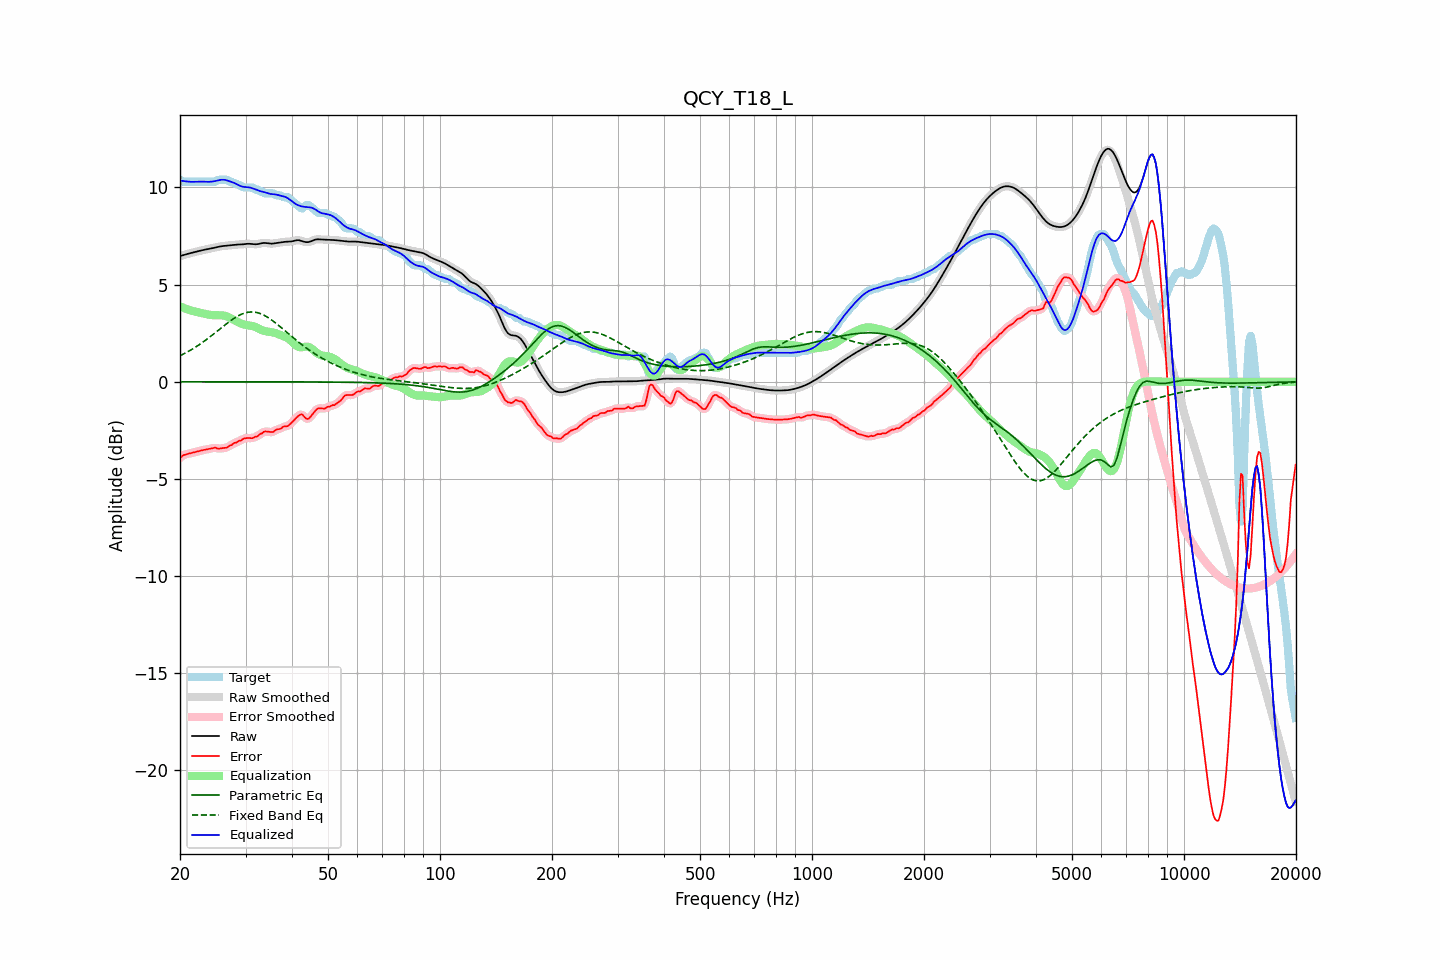

Values plotted in this chart, from the file beside it:
frequency, raw, error, smoothed, error_smoothed, equalization, parametric_eq, fixed_band_eq, equalized_raw, equalized_smoothed, target
20.00, 6.47, -3.93, 6.47, -3.92, 3.89, -0.00, 1.34, 10.36, 10.36, 10.40
20.20, 6.49, -3.85, 6.49, -3.85, 3.85, -0.00, 1.38, 10.35, 10.35, 10.35
20.40, 6.52, -3.78, 6.52, -3.80, 3.81, -0.00, 1.42, 10.33, 10.33, 10.30
20.61, 6.54, -3.75, 6.54, -3.75, 3.78, -0.00, 1.46, 10.32, 10.32, 10.30
20.81, 6.57, -3.73, 6.57, -3.73, 3.75, -0.00, 1.51, 10.31, 10.31, 10.30
21.02, 6.59, -3.71, 6.59, -3.71, 3.71, -0.00, 1.55, 10.30, 10.30, 10.30
21.23, 6.61, -3.69, 6.61, -3.69, 3.69, -0.00, 1.60, 10.30, 10.30, 10.30
21.44, 6.63, -3.67, 6.63, -3.67, 3.66, -0.00, 1.65, 10.29, 10.29, 10.30
21.66, 6.65, -3.65, 6.65, -3.65, 3.64, -0.00, 1.70, 10.29, 10.29, 10.30
21.87, 6.67, -3.62, 6.67, -3.62, 3.62, -0.00, 1.75, 10.29, 10.29, 10.30
22.09, 6.69, -3.60, 6.69, -3.60, 3.60, -0.00, 1.80, 10.30, 10.30, 10.30
22.31, 6.71, -3.58, 6.71, -3.58, 3.58, -0.00, 1.86, 10.30, 10.30, 10.30
22.54, 6.74, -3.56, 6.74, -3.56, 3.56, -0.00, 1.91, 10.30, 10.30, 10.30
22.76, 6.76, -3.54, 6.76, -3.54, 3.54, -0.00, 1.97, 10.30, 10.30, 10.30
22.99, 6.77, -3.52, 6.77, -3.52, 3.52, -0.00, 2.02, 10.30, 10.30, 10.30
23.22, 6.79, -3.50, 6.79, -3.50, 3.51, -0.00, 2.08, 10.30, 10.30, 10.30
23.45, 6.81, -3.49, 6.81, -3.49, 3.49, -0.00, 2.14, 10.29, 10.29, 10.30
23.69, 6.82, -3.47, 6.82, -3.47, 3.47, -0.00, 2.21, 10.29, 10.29, 10.30
23.92, 6.84, -3.46, 6.84, -3.46, 3.45, -0.00, 2.27, 10.29, 10.29, 10.30
24.16, 6.86, -3.44, 6.86, -3.44, 3.44, -0.00, 2.33, 10.29, 10.29, 10.30
24.40, 6.87, -3.42, 6.87, -3.42, 3.43, -0.00, 2.40, 10.30, 10.30, 10.30
24.65, 6.89, -3.41, 6.89, -3.41, 3.43, -0.00, 2.46, 10.32, 10.32, 10.30
24.89, 6.91, -3.39, 6.91, -3.41, 3.42, -0.00, 2.53, 10.33, 10.33, 10.30
25.14, 6.93, -3.43, 6.93, -3.42, 3.42, -0.00, 2.60, 10.35, 10.35, 10.36
25.39, 6.95, -3.45, 6.95, -3.43, 3.42, -0.00, 2.66, 10.37, 10.37, 10.40
25.65, 6.96, -3.43, 6.96, -3.44, 3.42, -0.00, 2.73, 10.39, 10.39, 10.40
25.91, 6.98, -3.42, 6.98, -3.42, 3.42, -0.00, 2.80, 10.40, 10.40, 10.40
26.16, 6.99, -3.41, 6.99, -3.41, 3.41, -0.00, 2.86, 10.40, 10.40, 10.40
26.43, 7.00, -3.40, 7.00, -3.40, 3.39, -0.00, 2.93, 10.39, 10.39, 10.40
26.69, 7.01, -3.39, 7.01, -3.38, 3.37, -0.00, 2.99, 10.37, 10.37, 10.40
26.96, 7.01, -3.34, 7.01, -3.34, 3.33, -0.00, 3.06, 10.35, 10.35, 10.36
27.23, 7.02, -3.27, 7.02, -3.30, 3.29, -0.00, 3.12, 10.32, 10.32, 10.30
27.50, 7.04, -3.26, 7.04, -3.24, 3.25, -0.00, 3.18, 10.29, 10.29, 10.30
27.77, 7.05, -3.20, 7.05, -3.20, 3.21, -0.00, 3.23, 10.26, 10.26, 10.24
28.05, 7.05, -3.14, 7.05, -3.16, 3.17, -0.00, 3.29, 10.22, 10.22, 10.20
28.33, 7.06, -3.14, 7.06, -3.11, 3.12, -0.00, 3.34, 10.18, 10.18, 10.20
28.62, 7.06, -3.08, 7.06, -3.08, 3.07, -0.00, 3.39, 10.14, 10.14, 10.14
28.90, 7.07, -3.03, 7.07, -3.05, 3.03, -0.00, 3.43, 10.10, 10.10, 10.10
29.19, 7.07, -3.03, 7.07, -3.00, 3.00, -0.00, 3.47, 10.07, 10.07, 10.10
29.48, 7.07, -2.95, 7.07, -2.96, 2.97, -0.00, 3.50, 10.04, 10.04, 10.03
29.78, 7.08, -2.91, 7.08, -2.93, 2.94, -0.00, 3.53, 10.03, 10.03, 10.00
30.08, 7.09, -2.90, 7.09, -2.90, 2.93, -0.00, 3.55, 10.02, 10.02, 10.00
30.38, 7.10, -2.90, 7.10, -2.89, 2.91, -0.00, 3.57, 10.01, 10.01, 10.00
30.68, 7.10, -2.89, 7.10, -2.90, 2.90, -0.00, 3.58, 10.00, 10.00, 10.00
30.99, 7.10, -2.90, 7.10, -2.90, 2.89, -0.00, 3.59, 9.99, 9.99, 10.00
31.30, 7.09, -2.91, 7.09, -2.89, 2.87, -0.00, 3.59, 9.96, 9.96, 10.00
31.61, 7.08, -2.87, 7.08, -2.87, 2.85, -0.00, 3.59, 9.93, 9.93, 9.94
31.93, 7.07, -2.82, 7.08, -2.84, 2.82, -0.00, 3.58, 9.90, 9.90, 9.90
32.24, 7.08, -2.82, 7.08, -2.79, 2.78, -0.00, 3.56, 9.86, 9.86, 9.90
32.57, 7.09, -2.75, 7.10, -2.75, 2.74, -0.00, 3.53, 9.83, 9.83, 9.84
32.89, 7.12, -2.68, 7.12, -2.70, 2.69, -0.00, 3.51, 9.81, 9.81, 9.80
33.22, 7.13, -2.66, 7.13, -2.63, 2.66, -0.00, 3.47, 9.79, 9.79, 9.79
33.55, 7.15, -2.58, 7.14, -2.59, 2.63, -0.00, 3.44, 9.77, 9.77, 9.73
33.89, 7.14, -2.55, 7.14, -2.57, 2.60, -0.00, 3.39, 9.75, 9.75, 9.70
34.23, 7.13, -2.56, 7.13, -2.56, 2.59, -0.00, 3.34, 9.72, 9.72, 9.70
34.57, 7.12, -2.58, 7.12, -2.57, 2.57, -0.00, 3.29, 9.69, 9.69, 9.70
34.92, 7.11, -2.59, 7.11, -2.59, 2.56, -0.00, 3.24, 9.67, 9.67, 9.70
35.27, 7.11, -2.59, 7.11, -2.59, 2.55, -0.00, 3.18, 9.66, 9.66, 9.70
35.62, 7.11, -2.58, 7.12, -2.56, 2.54, -0.00, 3.12, 9.65, 9.65, 9.70
35.97, 7.13, -2.51, 7.13, -2.52, 2.52, -0.00, 3.05, 9.64, 9.64, 9.64
... 635 more rows
